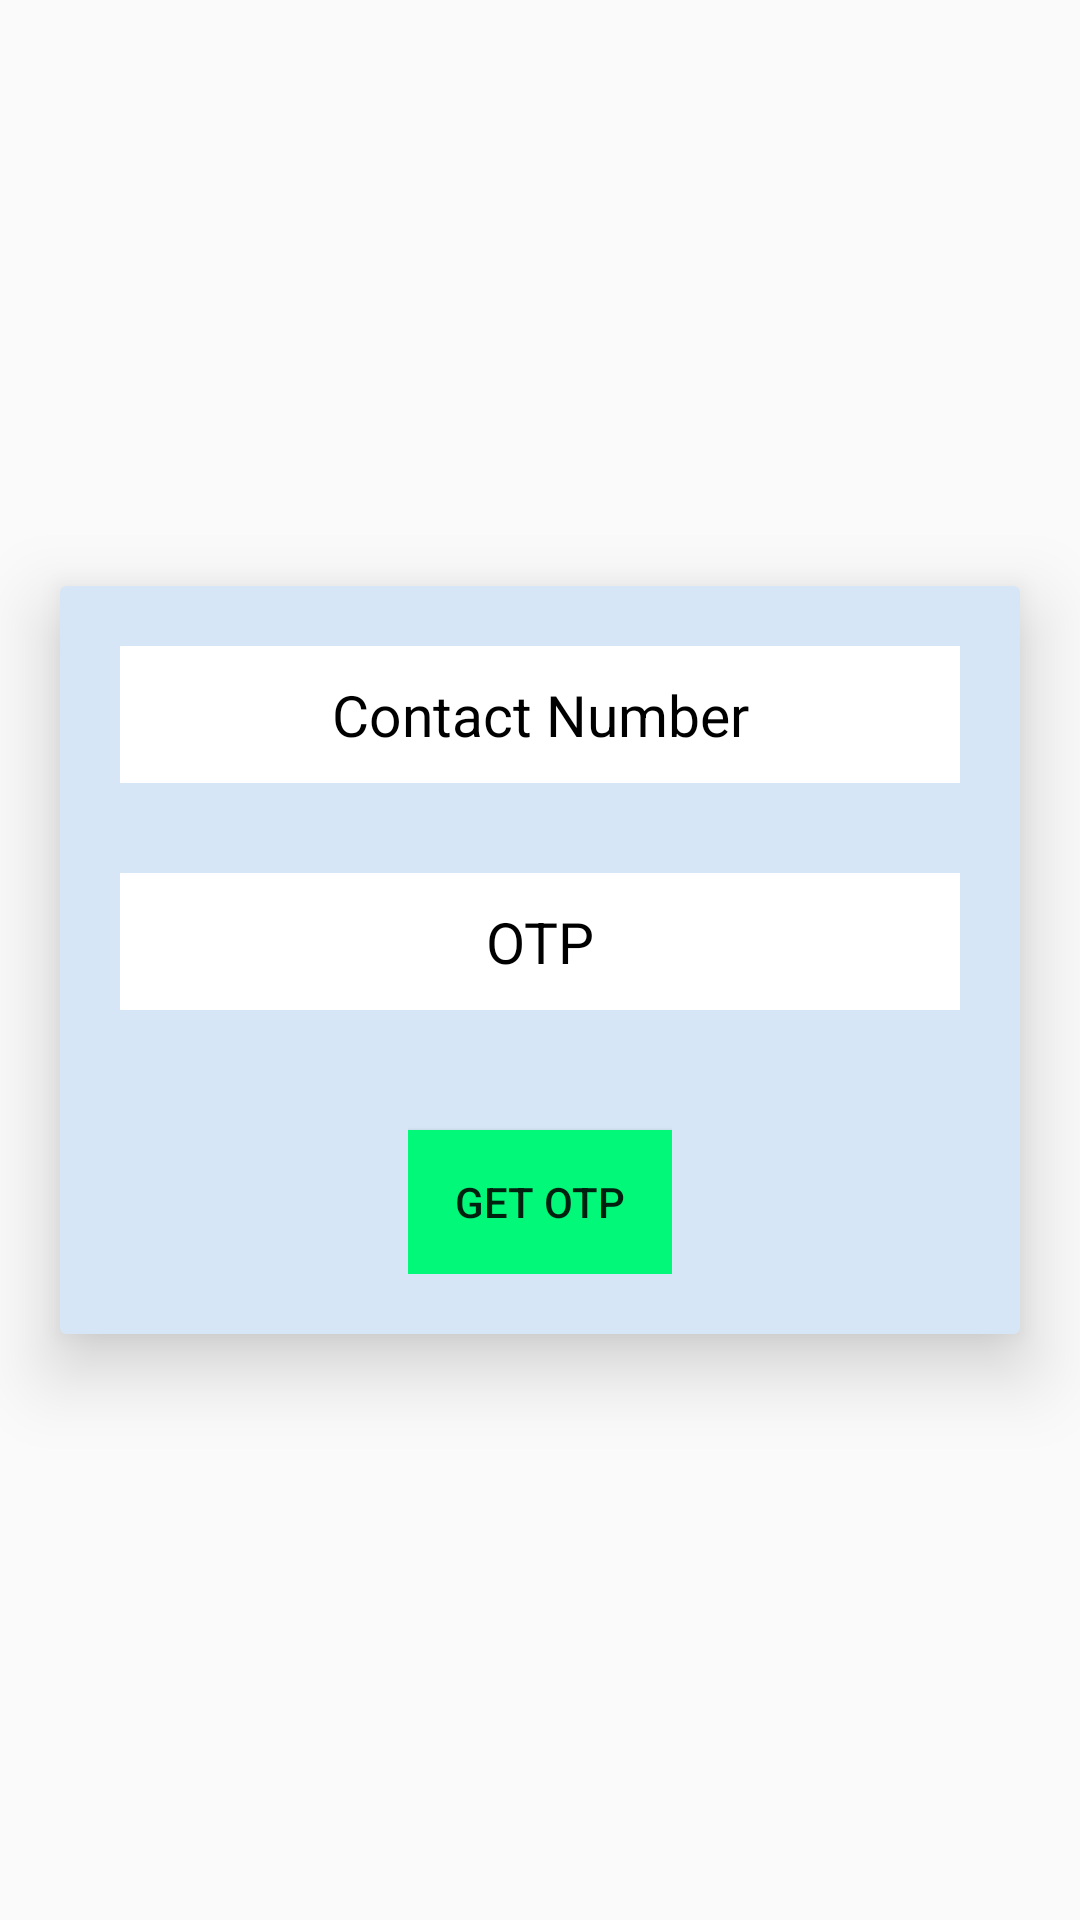

Layout XML and referenced resources for this Android screen:
<!-- AndroidManifest.xml: application theme AppTheme -->
<!-- res/layout/activity_login.xml -->
<?xml version="1.0" encoding="utf-8"?>
<LinearLayout xmlns:android="http://schemas.android.com/apk/res/android"
    xmlns:app="http://schemas.android.com/apk/res-auto"
    xmlns:tools="http://schemas.android.com/tools"
    android:layout_width="match_parent"
    android:layout_height="match_parent"
    tools:context=".Login">

    <androidx.cardview.widget.CardView
        app:cardBackgroundColor="#D6E6F6"
        android:layout_gravity="center"
        android:layout_marginHorizontal="20dp"
        android:layout_width="match_parent"
        android:layout_height="wrap_content"
        android:outlineAmbientShadowColor="#000"
        app:cardElevation="15dp"
        android:padding="8dp">

        <LinearLayout
            android:layout_marginTop="20dp"
            android:layout_marginBottom="20dp"
            android:layout_width="match_parent"
            android:layout_height="wrap_content"
            android:orientation="vertical">

            <EditText
                android:id="@+id/contact1"
                android:layout_width="match_parent"
                android:layout_height="wrap_content"
                android:hint="Contact Number"
                android:inputType="number"
                android:padding="10dp"
                android:background="#fff"
                android:maxLength="10"
                android:textColor="#000"
                android:textSize="19sp"
                android:textAlignment="center"
                android:layout_marginHorizontal="20dp"
                android:textColorHint="#000"/>

            <EditText
                android:id="@+id/otp1"
                android:layout_marginTop="30dp"
                android:layout_width="match_parent"
                android:layout_height="wrap_content"
                android:hint="OTP"
                android:maxLength="6"
                android:enabled="false"
                android:padding="10dp"
                android:background="#fff"
                android:textColor="#000"
                android:textSize="19sp"
                android:textAlignment="center"
                android:inputType="number"
                android:layout_marginHorizontal="20dp"
                android:textColorHint="#000"/>

            <RelativeLayout
                android:layout_width="wrap_content"
                android:layout_gravity="center_horizontal"
                android:layout_height="wrap_content">

                <Button
                    android:visibility="gone"
                    android:id="@+id/login1"
                    android:layout_width="wrap_content"
                    android:layout_height="wrap_content"
                    android:text="Login"
                    android:background="#02F879"
                    android:layout_marginTop="40dp"/>

                <Button
                    android:id="@+id/getotp1"
                    android:layout_width="wrap_content"
                    android:layout_height="wrap_content"
                    android:text="Get OTP"
                    android:background="#02F879"
                    android:layout_marginTop="40dp"/>

            </RelativeLayout>

        </LinearLayout>

    </androidx.cardview.widget.CardView>



</LinearLayout>
<!-- resources referenced by this layout -->
<resources>
  <style name="AppTheme" parent="Theme.AppCompat.Light.NoActionBar">
          
          <item name="colorPrimary">@color/colorPrimary</item>
          <item name="colorPrimaryDark">@color/colorPrimaryDark</item>
          <item name="colorAccent">@color/colorAccent</item>
      </style>
  <!-- not gathered from this repository: default colours our renderer supplied (Android Studio template values) -->
  <color name="colorPrimary">#FF6200EE</color>
  <color name="colorPrimaryDark">#FF3700B3</color>
  <color name="colorAccent">#FF03DAC5</color>
</resources>
